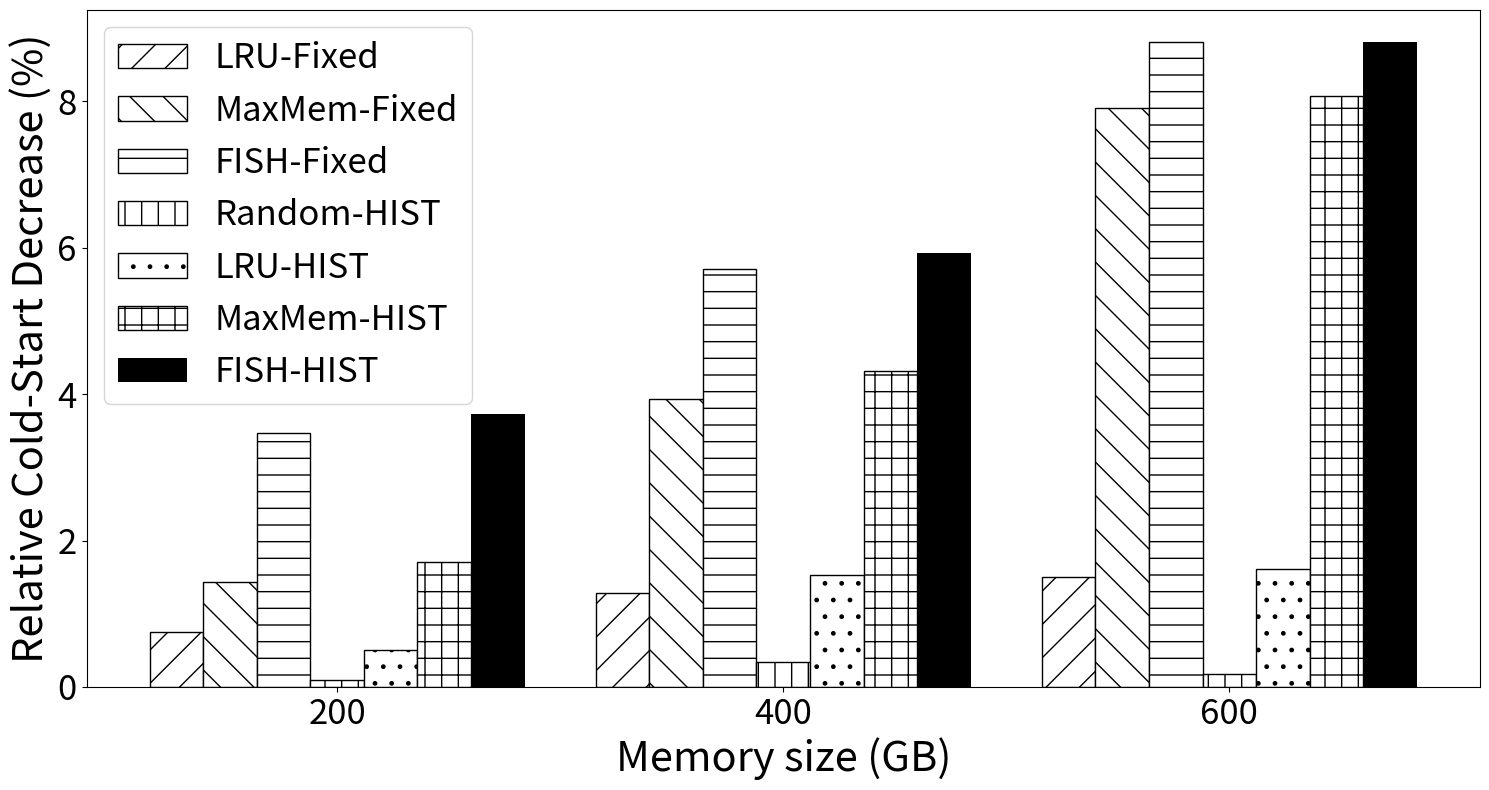

Here is the Python script that generated this plot: (Note: this script raises an exception after producing the figure.)
import matplotlib.pyplot as plt
import numpy as np

# 设置数据
# x_labels = ['200', '400', '600', '800']
x_labels=['200', '400', '600']
algorithm_names = ['LRU-Fixed', 'MaxMem-Fixed', 'FISH-Fixed', 'Random-HIST', 'LRU-HIST', 'MaxMem-HIST', 'FISH-HIST']

random = np.array([
    [0.973],
    [0.884],
    [0.7836],
    # [0.6767],   
])

hit_rates = np.array([
    [0.9657, 0.9591, 0.9393, 0.9721, 0.9681, 0.9564, 0.9367],  # 200G
    [0.8726, 0.8492, 0.8335, 0.881, 0.8705, 0.8458, 0.8316],  # 400G
    [0.7718, 0.7216, 0.7146, 0.7822, 0.771, 0.7204, 0.7146],  # 800G
    # [0.6889, 0.5943, 0.5941, 0.676, 0.6887, 0.5873, 0.5873]  # 1000G
])

# 计算相对冷启动率
relative_cold_start_rates = np.zeros_like(hit_rates)
for i in range(len(hit_rates)):
    for j in range(len(hit_rates[i])):
        rate = 100.0 * (random[i] - hit_rates[i][j]) / random[i]
        relative_cold_start_rates[i][j] = max(rate, 0)  # 确保不显示负值的柱子

n_groups = len(x_labels)
n_algorithms = len(algorithm_names)
index = np.arange(n_groups)
bar_width = 0.12
opacity = 1.0

# 绘制柱状图
fig, ax = plt.subplots(figsize=(15, 8))
hatches = ['/', '\\', '-', '|', '.', '+', 'x', 'X']   # 不同的填充样式
for i in range(n_algorithms):
    if i == n_algorithms - 1:
        bars = plt.bar(index + i * bar_width, relative_cold_start_rates[:, i], bar_width, alpha=opacity, 
                       label=algorithm_names[i], color='black')  # 实心填充
    else:
        bars = plt.bar(index + i * bar_width, relative_cold_start_rates[:, i], bar_width, alpha=opacity, 
                   label=algorithm_names[i], color='white', edgecolor='black', hatch=hatches[i % len(hatches)])
    # 对于每个柱子，如果原始数据是负值，则在柱子上方显示该负值
    for rect, original_rate in zip(bars, 100.0 * (random.flatten() - hit_rates[:, i]) / random.flatten()):
        if original_rate < 0:
            height = rect.get_height()
            ax.annotate(f'{original_rate:.1f}',
                        xy=(rect.get_x() + rect.get_width() / 2, height),
                        xytext=(0, 3),  # 3 points vertical offset
                        textcoords="offset points",
                        ha='center', va='bottom',
                        fontsize=15)  # 调整标注字体大小

# 添加图例、标题和轴标签
plt.xlabel('Memory size (GB)', fontsize=30)  # 调整轴标签字体大小
plt.ylabel('Relative Cold-Start Decrease (%)', fontsize=30)  # 调整轴标签字体大小
# plt.title('Average Cold-Start Rate of Algorithms', fontsize=50)  # 调整标题字体大小

plt.xticks(index + bar_width * (n_algorithms - 1) / 2, x_labels, fontsize=25)  # 调整x轴刻度标签的字体大小
plt.yticks(fontsize=25)  # 调整y轴刻度标签的字体大小
plt.legend(fontsize=25)  # 调整图例字体大小

# 优化布局并显示图表
plt.tight_layout()
plt.savefig("./pkg/result/bar_coldstart.pdf")
